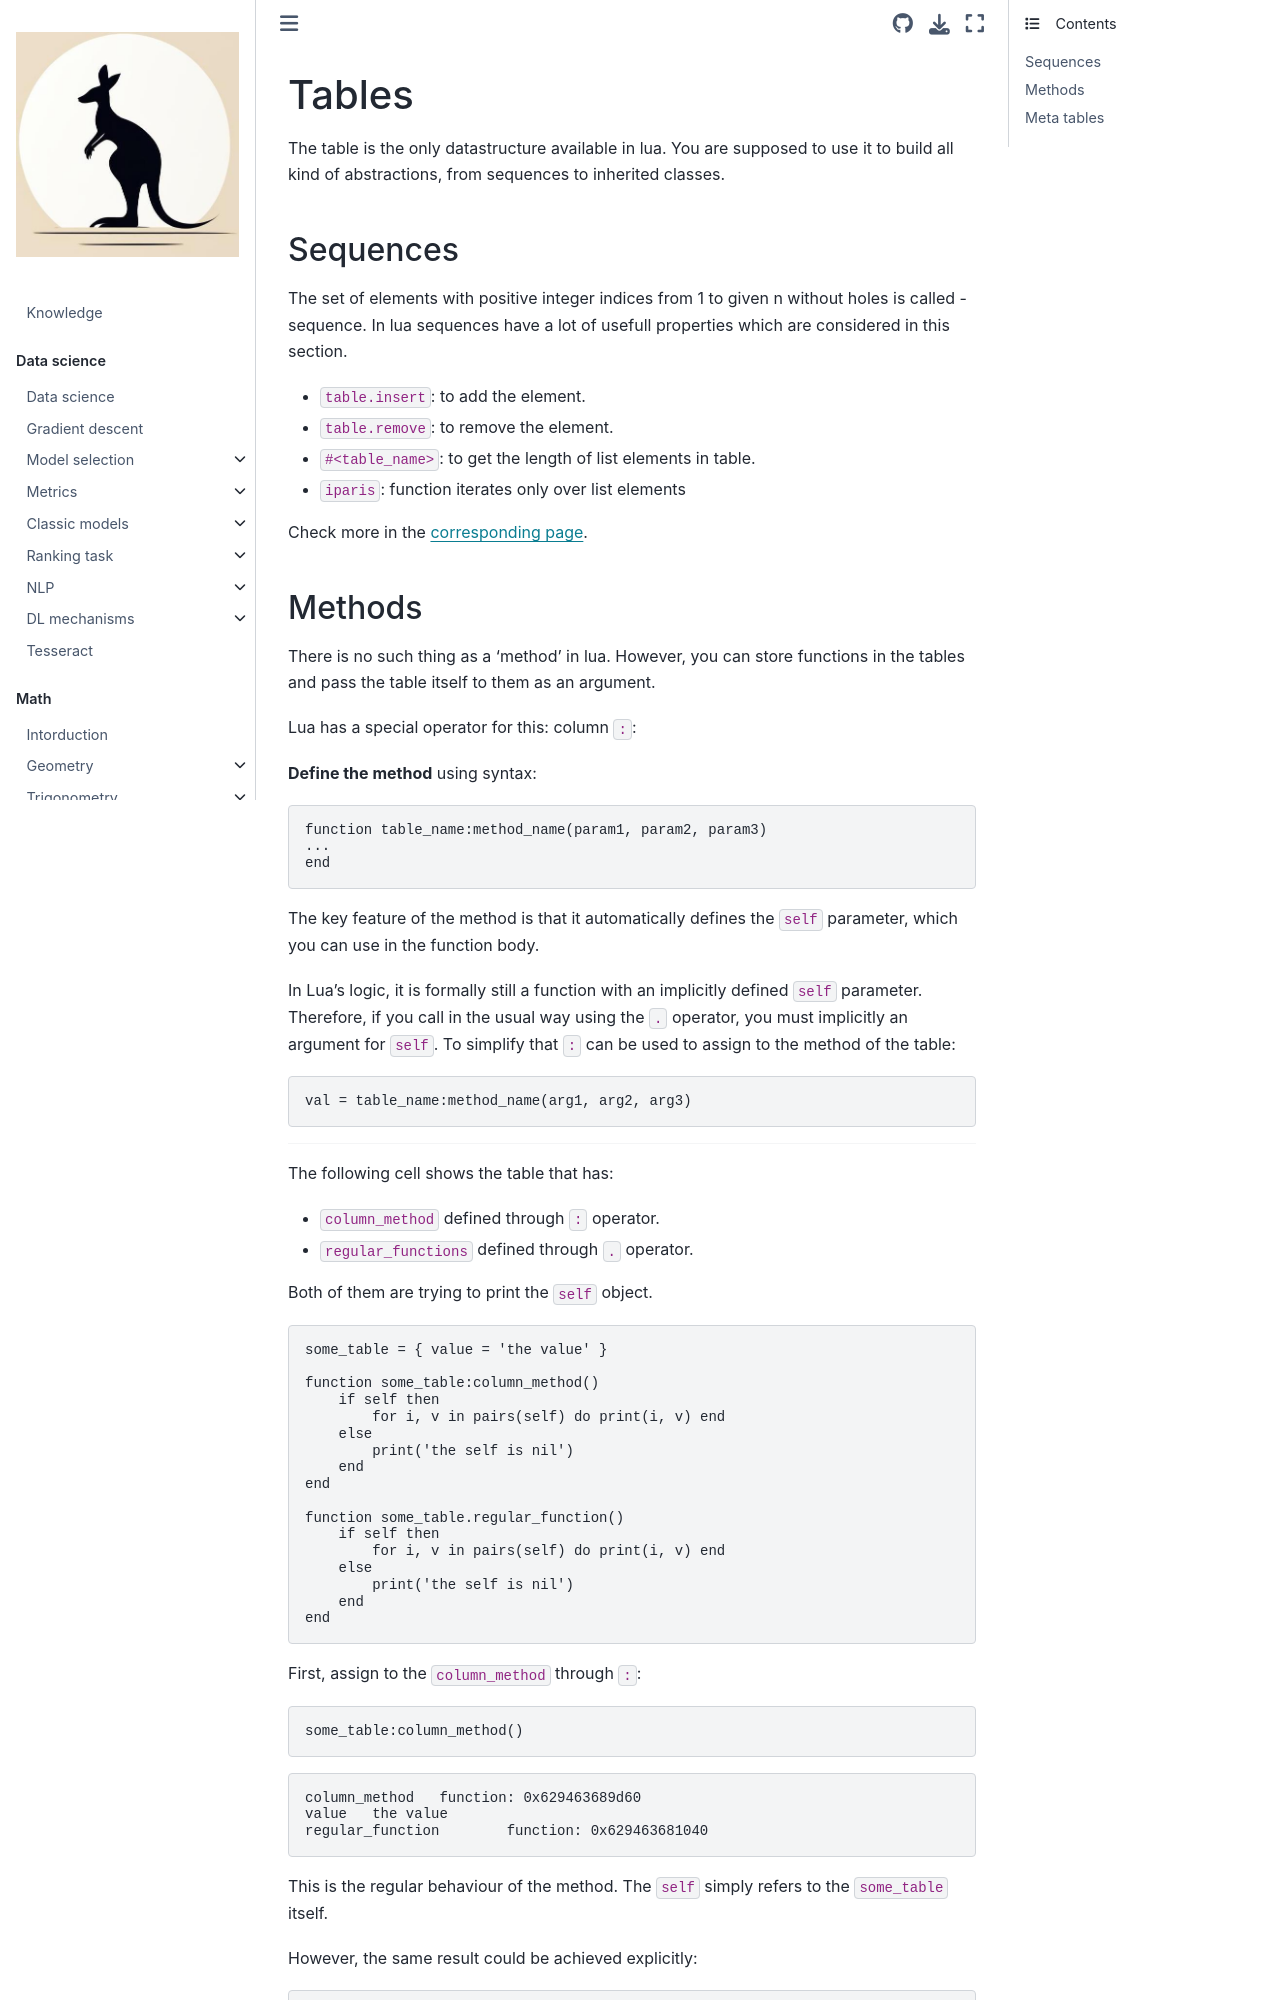

repository: fedorkobak/knowledge · page: other/lua/tables.html · generator: jekyll

<!-- md-runner
{
  "executors": {
    "lua": {
      "module": "md_runner.executors.lua",
      "params": {
        "lua": "lua"
      }
    }
  }
}
-->
# Tables

The table is the only datastructure available in lua. You are supposed to use
it to build all kind of abstractions, from sequences to inherited classes.

## Sequences

The set of elements with positive integer indices from 1 to given n without holes
is called - sequence. In lua sequences have a lot of usefull properties which
are considered in this section.

- `table.insert`: to add the element.
- `table.remove`: to remove the element.
- `#<table_name>`: to get the length of list elements in table.
- `iparis`: function iterates only over list elements

Check more in the [corresponding page](tables/sequences.md).
